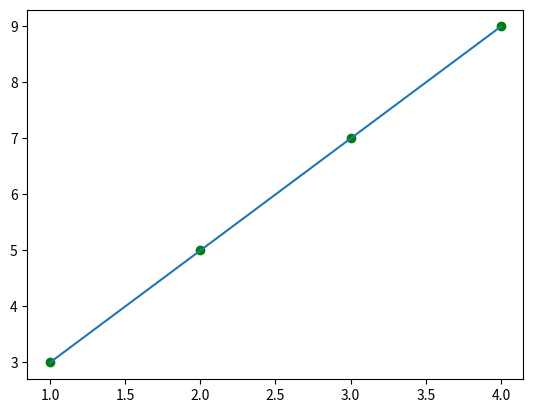

Here is the Python script that generated this plot:
import matplotlib.pyplot as plt
def sigmaAll(x,y):
	if len(x)!=len(y):
		return None
	print(x,y)
	sx,sy,sx2,sxy=0,0,0,0
	n=len(x)
	for i in range(n):
		currentx,currenty=x[i],y[i]
		sx+=currentx
		sy+=currenty
		sx2+=currentx*currentx
		sxy+=currentx*currenty

	return sx,sy,sx2,sxy,n
def linearRegression(x,y):
	sx,sy,sx2,sxy,n=sigmaAll(x,y)
	print(f"sx={sx}, sy={sy},sx2={sx2},sxy={sxy}")
	m=(sx*sy-n*sxy)/(sx*sx -n*sx2)
	c=(sy-m*sx)/n
	return m,c
def predict(x,m,c):
	y=m*x+c
	return y
	
a=[1,2,3,4]
b=[2+1,5,7,9]
m,c=linearRegression(a,b)
print(f"M={m}, C ={c}, predict(5)={predict(5,m,c)}")
x=5
plt.scatter(a,b,color="green")
plt.plot(a,b)
# plt.show()
